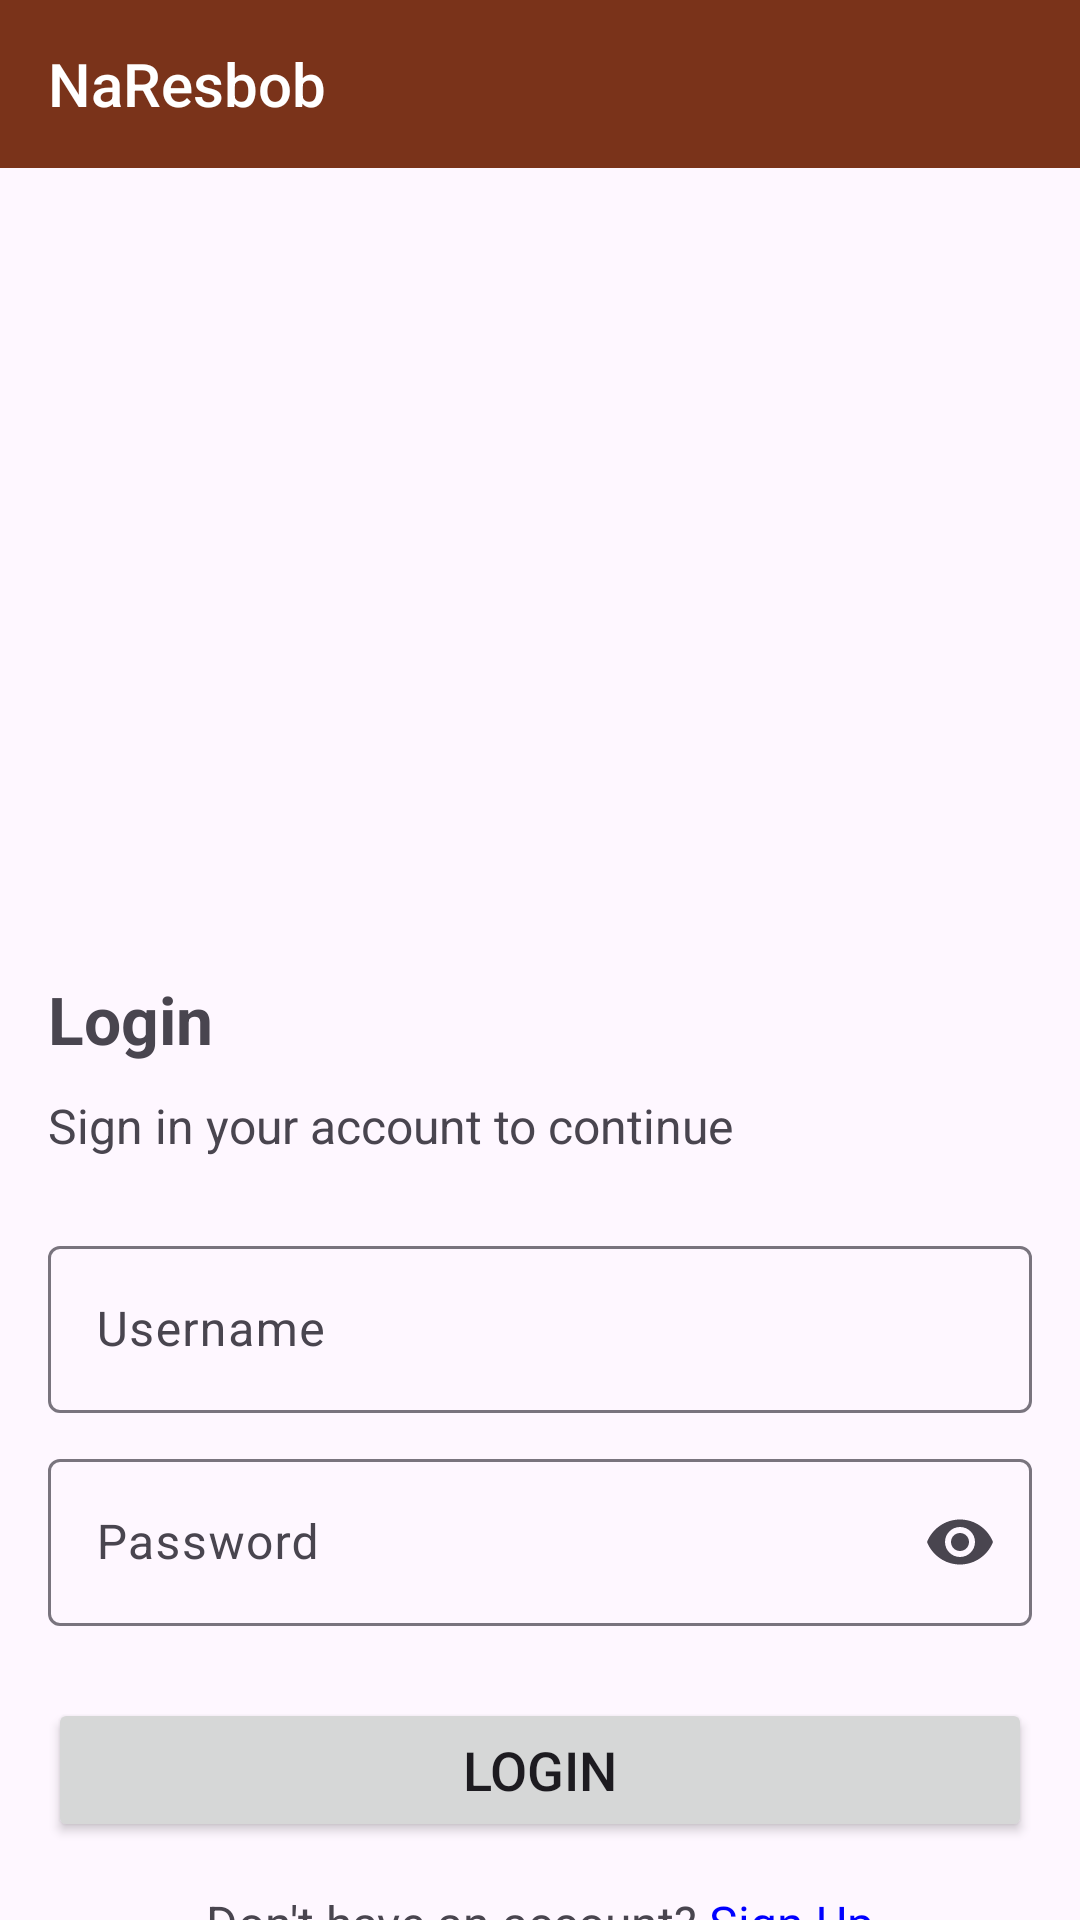

Here is an Android app screen rendered from its layout file. Give the layout XML and the strings, colors and styles it references.
<!-- AndroidManifest.xml: application theme Theme.NaResbob -->
<!-- res/layout/activity_login.xml -->
<?xml version="1.0" encoding="utf-8"?>
<androidx.constraintlayout.widget.ConstraintLayout xmlns:android="http://schemas.android.com/apk/res/android"
    xmlns:app="http://schemas.android.com/apk/res-auto"
    xmlns:tools="http://schemas.android.com/tools"
    android:id="@+id/main"
    android:layout_width="match_parent"
    android:layout_height="match_parent"
    tools:context=".ui.login.LoginActivity">

    <Toolbar
        android:id="@+id/toolbar"
        android:title="@string/naresbob"
        android:layout_width="match_parent"
        android:layout_height="wrap_content"
        android:background="@color/coklat_utama"
        android:titleTextColor="@color/white"
        app:layout_constraintEnd_toEndOf="parent"
        app:layout_constraintStart_toStartOf="parent"
        app:layout_constraintTop_toTopOf="parent"/>

    <androidx.core.widget.NestedScrollView
        android:layout_width="@dimen/_0dp"
        android:layout_height="@dimen/_0dp"
        android:fillViewport="true"
        app:layout_constraintBottom_toBottomOf="parent"
        app:layout_constraintEnd_toEndOf="parent"
        app:layout_constraintStart_toStartOf="parent"
        app:layout_constraintTop_toBottomOf="@+id/toolbar">

        <LinearLayout
            android:layout_width="match_parent"
            android:layout_height="wrap_content"
            android:layout_marginTop="120dp"
            android:gravity="center"
            android:orientation="vertical"
            android:padding="16dp"
            app:layout_constraintEnd_toEndOf="parent"
            app:layout_constraintStart_toStartOf="parent"
            app:layout_constraintTop_toBottomOf="@+id/toolbar">

            <ImageView
                android:id="@+id/imageView"
                android:layout_width="match_parent"
                android:layout_height="117dp"
                app:srcCompat="@drawable/ic_signin" />

            <TextView
                android:id="@+id/textView"
                android:layout_width="match_parent"
                android:layout_height="wrap_content"
                android:textStyle="bold"
                android:textSize="22dp"
                android:layout_marginTop="16dp"
                android:text="Login" />

            <TextView
                android:id="@+id/textView2"
                android:layout_width="match_parent"
                android:layout_height="wrap_content"
                android:textSize="16dp"
                android:layout_marginTop="10dp"
                android:text="Sign in your account to continue" />

            <com.google.android.material.textfield.TextInputLayout
                android:layout_width="match_parent"
                android:layout_height="wrap_content"
                android:layout_marginTop="24dp">
                <com.google.android.material.textfield.TextInputEditText
                    android:id="@+id/textInputUsername"
                    android:layout_width="match_parent"
                    android:layout_height="wrap_content"
                    android:hint="Username"
                    android:inputType="text"/>
            </com.google.android.material.textfield.TextInputLayout>

            <com.google.android.material.textfield.TextInputLayout
                android:layout_width="match_parent"
                android:layout_height="wrap_content"
                android:layout_marginTop="10dp"
                app:endIconMode="password_toggle">
                <com.google.android.material.textfield.TextInputEditText
                    android:id="@+id/textInputPassword"
                    android:layout_width="match_parent"
                    android:layout_height="wrap_content"
                    android:password="true"
                    android:hint="Password"
                    android:inputType="textPassword"/>
            </com.google.android.material.textfield.TextInputLayout>

            <Button
                android:id="@+id/btnLogin"
                android:layout_width="match_parent"
                android:layout_height="wrap_content"
                android:textSize="18dp"
                android:layout_marginTop="24dp"
                android:text="Login" />

            <LinearLayout
                android:layout_width="match_parent"
                android:layout_height="wrap_content"
                android:orientation="horizontal"
                android:layout_marginTop="16dp"
                android:gravity="center"
                android:textAlignment="center">

                <TextView
                    android:id="@+id/textView3"
                    android:layout_width="wrap_content"
                    android:layout_height="wrap_content"
                    android:text="Don't have an account?"
                    android:textSize="16dp" />

                <TextView
                    android:id="@+id/tv_signup"
                    android:layout_width="wrap_content"
                    android:layout_height="wrap_content"
                    android:text=" Sign Up"
                    android:textColor="@color/blue_button"
                    android:textSize="16dp" />
            </LinearLayout>

        </LinearLayout>

    </androidx.core.widget.NestedScrollView>

</androidx.constraintlayout.widget.ConstraintLayout>
<!-- resources referenced by this layout -->
<resources>
  <color name="blue_button">#0000FF</color>
  <color name="coklat_utama">#7A331A</color>
  <color name="white">#FFFFFFFF</color>
  <string name="naresbob">NaResbob</string>
  <style name="Theme.NaResbob" parent="Base.Theme.NaResbob" />
  <style name="Base.Theme.NaResbob" parent="Theme.Material3.DayNight.NoActionBar">
          
          
      </style>
</resources>
